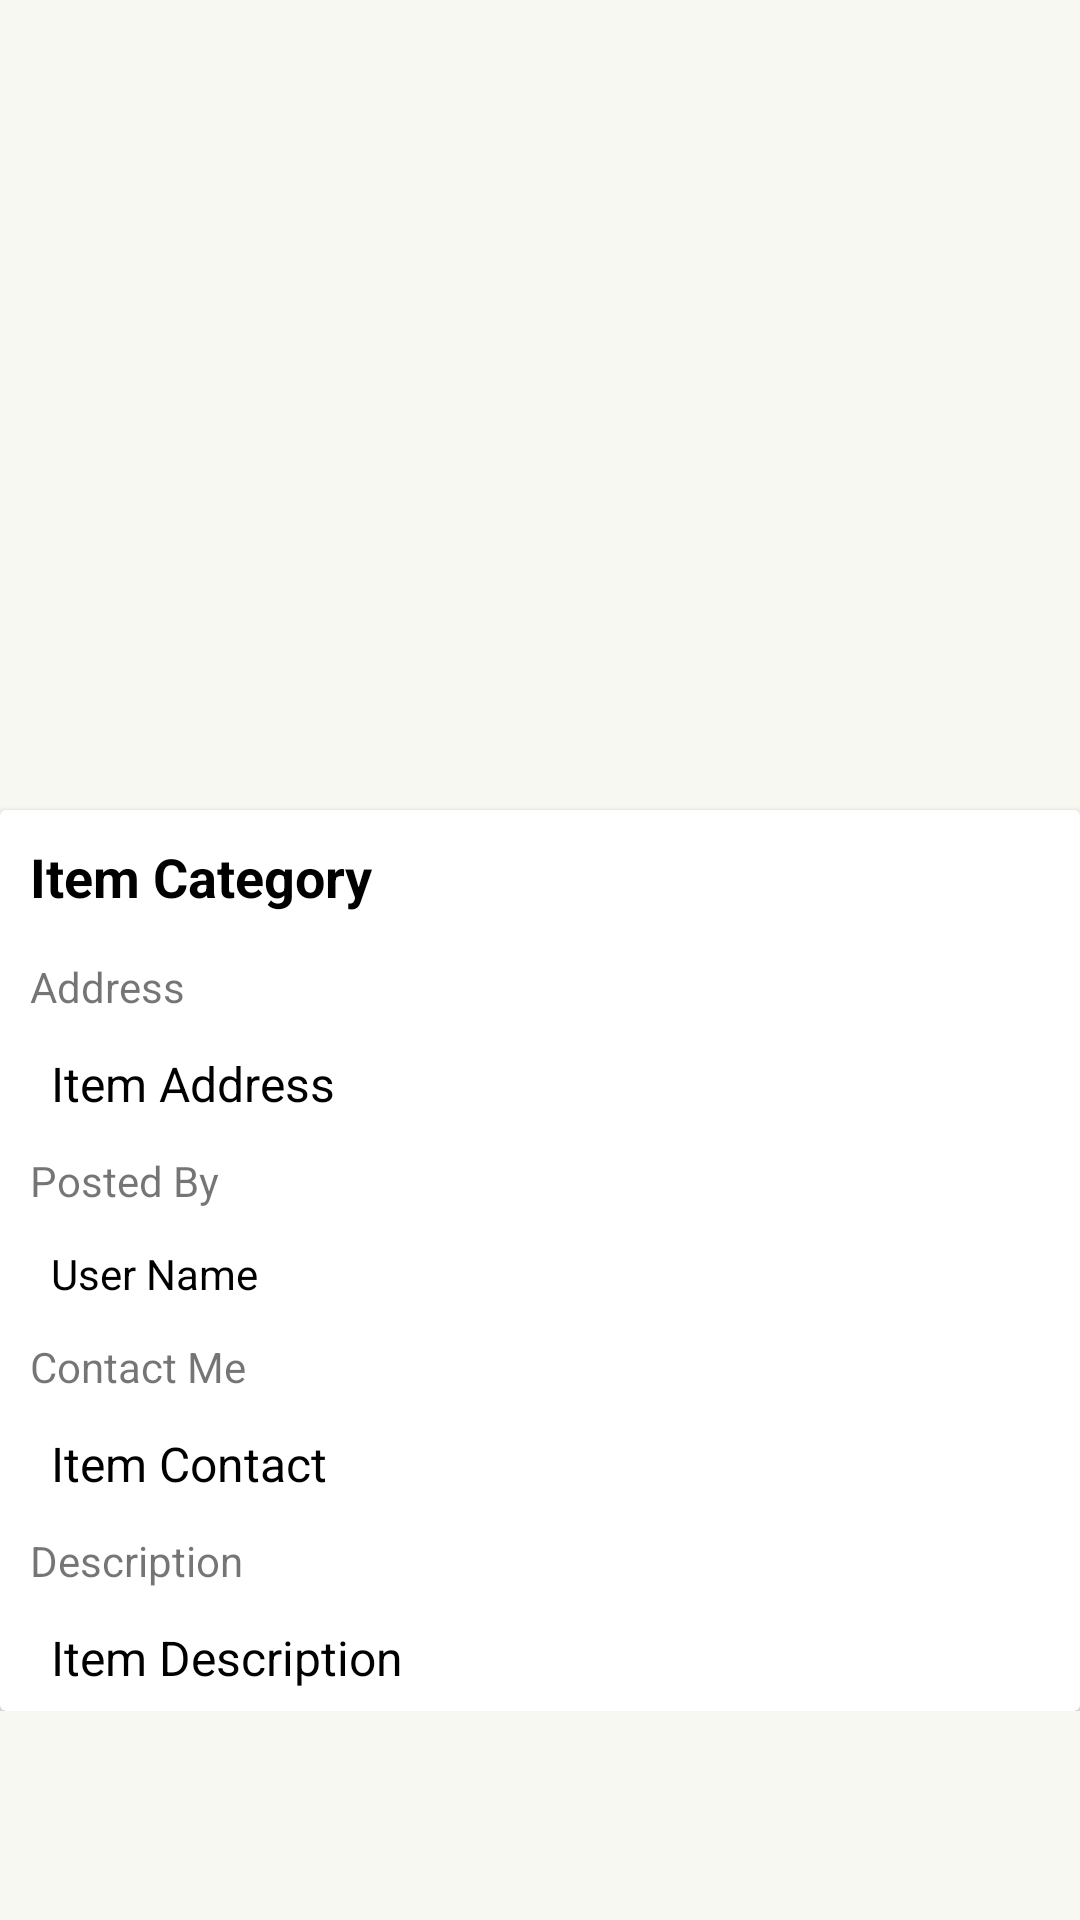

Layout XML and referenced resources for this Android screen:
<!-- AndroidManifest.xml: application theme AppTheme -->
<!-- res/layout/activity_item_detail.xml -->
<?xml version="1.0" encoding="utf-8"?>
<ScrollView xmlns:android="http://schemas.android.com/apk/res/android"
    xmlns:app="http://schemas.android.com/apk/res-auto"
    xmlns:tools="http://schemas.android.com/tools"
    android:layout_width="match_parent"
    android:layout_height="match_parent"
    android:background="#F8F8F3"
    tools:context=".ui.LostAndFound.ItemDetailActivity">

    <LinearLayout
        android:layout_width="match_parent"
        android:layout_height="wrap_content"
        android:orientation="vertical">

        <ImageView
            android:layout_width="match_parent"
            android:layout_height="250dp"
            android:layout_margin="10dp"
            android:padding="10dp"
            android:src="@mipmap/ic_launcher"
            android:id="@+id/item_detail_image"/>


        <androidx.cardview.widget.CardView
            android:layout_width="match_parent"
            android:layout_height="wrap_content"
            app:cardBackgroundColor="#FFFFFF">

            <LinearLayout
                android:layout_width="match_parent"
                android:layout_height="wrap_content"
                android:orientation="vertical">

                <TextView
                    android:layout_width="wrap_content"
                    android:layout_height="wrap_content"
                    android:text="Item Category"
                    android:textSize="18dp"
                    android:textColor="#000000"
                    android:textStyle="bold"

                    android:layout_margin="5dp"
                    android:padding="5dp"
                    android:id="@+id/item_detail_item_category"/>

                <TextView
                    android:layout_width="wrap_content"
                    android:layout_height="wrap_content"
                    android:text="Address"
                    android:textSize="14dp"
                    android:padding="5dp"
                    android:layout_marginLeft="5dp" />
                <TextView
                    android:layout_width="wrap_content"
                    android:layout_height="wrap_content"
                    android:text="Item Address"
                    android:textSize="16dp"
                    android:padding="7dp"
                    android:layout_marginLeft="10dp"
                    android:textColor="#000000"
                    android:id="@+id/item_detail_item_address"/>

                <TextView
                    android:layout_width="wrap_content"
                    android:layout_height="wrap_content"
                    android:text="Posted By"
                    android:textSize="14dp"
                    android:padding="5dp"
                    android:layout_marginLeft="5dp" />

                <TextView
                    android:layout_width="wrap_content"
                    android:layout_height="wrap_content"
                    android:text="User Name"
                    android:textColor="@color/black"
                    android:padding="7dp"
                    android:layout_marginLeft="10dp"
                    android:id="@+id/item_detail_item_postedBy"/>

                <TextView
                    android:layout_width="wrap_content"
                    android:layout_height="wrap_content"
                    android:text="Contact Me"
                    android:padding="5dp"
                    android:layout_marginLeft="5dp"
                    android:textSize="14dp"/>

                <TextView
                    android:layout_width="wrap_content"
                    android:layout_height="wrap_content"
                    android:text="Item Contact"
                    android:textSize="16dp"
                    android:textColor="@color/black"
                    android:padding="7dp"
                    android:layout_marginLeft="10dp"
                    android:id="@+id/item_detail_item_contactMe"/>

                <TextView
                    android:layout_width="wrap_content"
                    android:layout_height="wrap_content"
                    android:text="Description"
                    android:padding="5dp"
                    android:layout_marginLeft="5dp"
                    android:textSize="14dp"/>

                <TextView
                    android:layout_width="wrap_content"
                    android:layout_height="wrap_content"
                    android:text="Item Description"
                    android:textSize="16dp"
                    android:padding="7dp"
                    android:layout_marginLeft="10dp"
                    android:textColor="@color/black"
                    android:id="@+id/item_detail_item_description"/>


            </LinearLayout>


        </androidx.cardview.widget.CardView>

    </LinearLayout>


</ScrollView>
<!-- resources referenced by this layout -->
<resources>
  <color name="black">#000000</color>
  <style name="AppTheme" parent="Theme.MaterialComponents.Light.NoActionBar">
          
          <item name="colorPrimary">@color/colorPrimary</item>
          <item name="colorPrimaryDark">@color/colorPrimaryDark</item>
          <item name="colorAccent">@color/colorAccent</item>
      </style>
  <color name="colorPrimary">#6200EE</color>
  <color name="colorPrimaryDark">#3700B3</color>
  <color name="colorAccent">#03DAC5</color>
</resources>
